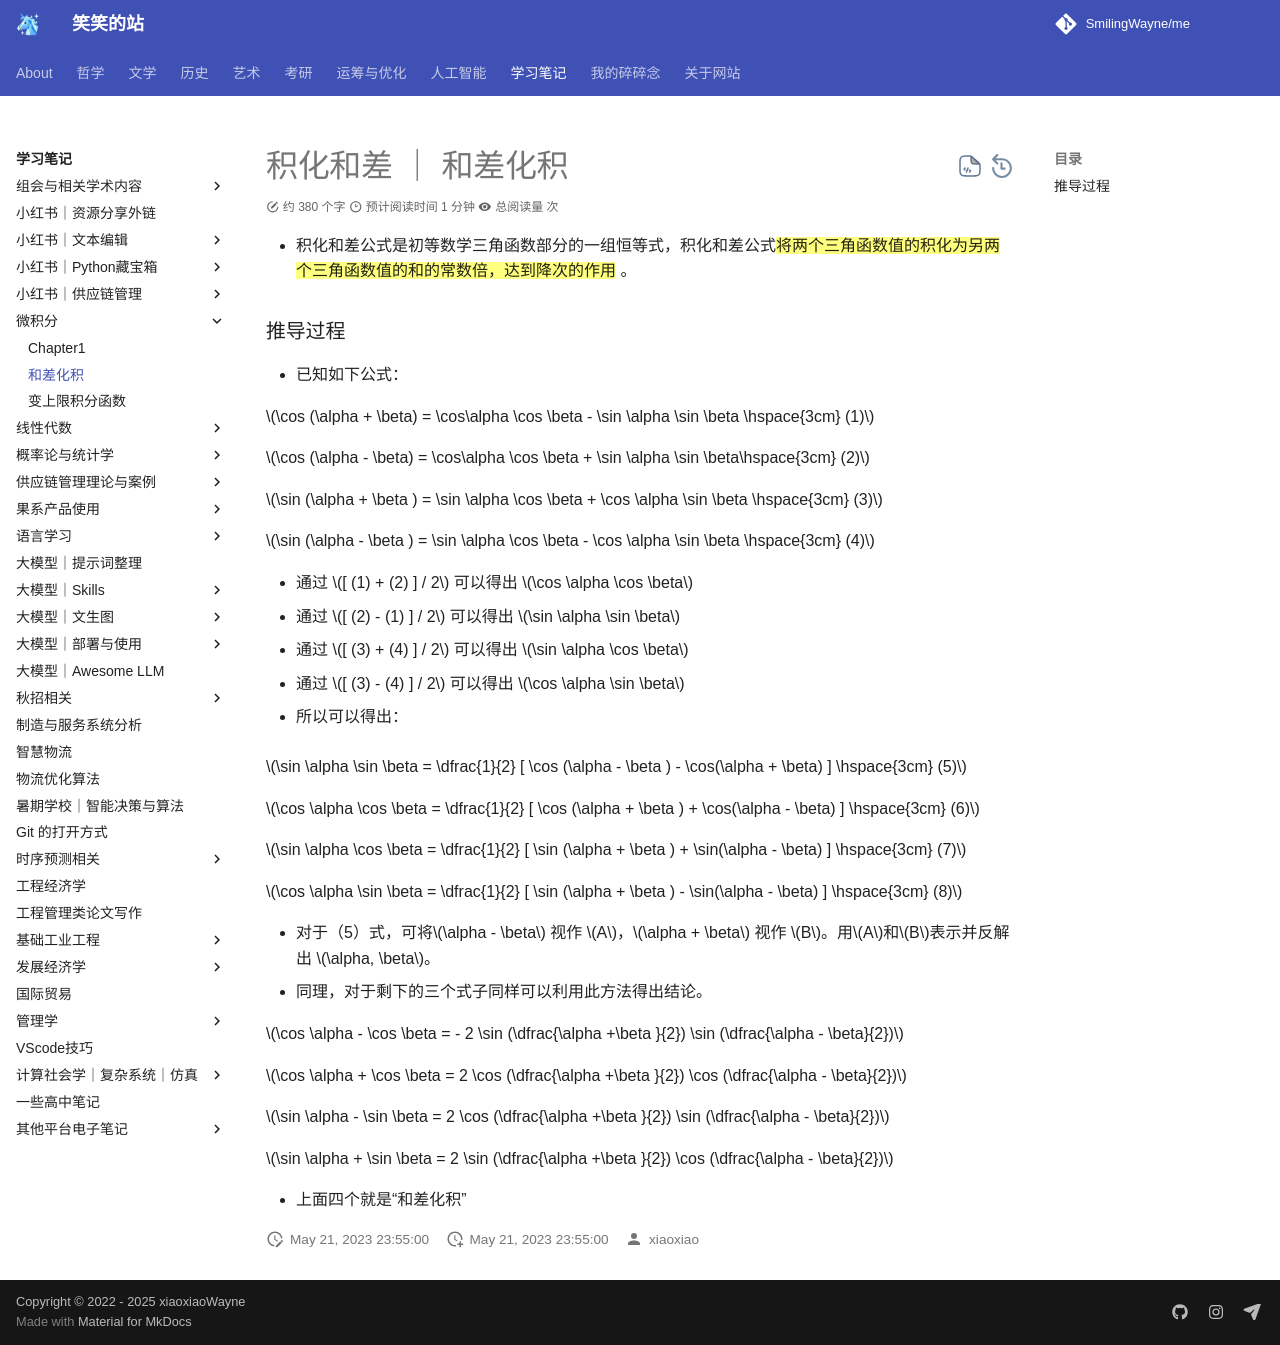

repository: SmilingWayne/me · page: Study/Calculus/Prosthaphaeresis/index.html · generator: mkdocs

# 积化和差 ｜ 和差化积


- 积化和差公式是初等数学三角函数部分的一组恒等式，积化和差公式==将两个三角函数值的积化为另两个三角函数值的和的常数倍，达到降次的作用== 。

### 推导过程

- 已知如下公式：

$\cos (\alpha + \beta) = \cos\alpha \cos \beta - \sin \alpha \sin \beta  \hspace{3cm} (1)$ 

$\cos (\alpha - \beta) = \cos\alpha \cos \beta + \sin \alpha \sin  \beta\hspace{3cm} (2)$

$\sin (\alpha + \beta ) = \sin \alpha \cos \beta + \cos \alpha \sin \beta \hspace{3cm} (3)$

$\sin (\alpha - \beta ) = \sin \alpha \cos \beta - \cos \alpha \sin \beta \hspace{3cm} (4)$

- 通过 $[ (1) + (2) ] / 2$ 可以得出 $\cos \alpha \cos \beta$
- 通过 $[ (2) - (1) ] / 2$ 可以得出 $\sin \alpha \sin \beta$
- 通过 $[ (3) + (4) ] / 2$ 可以得出 $\sin \alpha \cos \beta$
- 通过 $[ (3) - (4) ] / 2$ 可以得出 $\cos \alpha \sin \beta$

- 所以可以得出：

$\sin \alpha \sin \beta = \dfrac{1}{2} [ \cos (\alpha - \beta ) - \cos(\alpha + \beta) ] \hspace{3cm} (5)$

$\cos \alpha \cos \beta = \dfrac{1}{2} [ \cos (\alpha + \beta ) + \cos(\alpha - \beta) ] \hspace{3cm} (6)$

$\sin \alpha \cos \beta = \dfrac{1}{2} [ \sin (\alpha + \beta ) + \sin(\alpha - \beta) ] \hspace{3cm} (7)$

$\cos \alpha \sin \beta = \dfrac{1}{2} [ \sin (\alpha + \beta ) - \sin(\alpha - \beta) ] \hspace{3cm} (8)$


- 对于（5）式，可将$\alpha - \beta$ 视作 $A$，$\alpha + \beta$ 视作 $B$。用$A$和$B$表示并反解出 $\alpha, \beta$。
- 同理，对于剩下的三个式子同样可以利用此方法得出结论。

$\cos \alpha - \cos \beta = - 2 \sin (\dfrac{\alpha +\beta }{2})  \sin (\dfrac{\alpha - \beta}{2})$

$\cos \alpha + \cos \beta =  2 \cos (\dfrac{\alpha +\beta }{2})  \cos (\dfrac{\alpha - \beta}{2})$

$\sin \alpha - \sin \beta =  2 \cos (\dfrac{\alpha +\beta }{2})  \sin (\dfrac{\alpha - \beta}{2})$

$\sin \alpha + \sin \beta = 2 \sin (\dfrac{\alpha +\beta }{2})  \cos (\dfrac{\alpha - \beta}{2})$

- 上面四个就是“和差化积”
